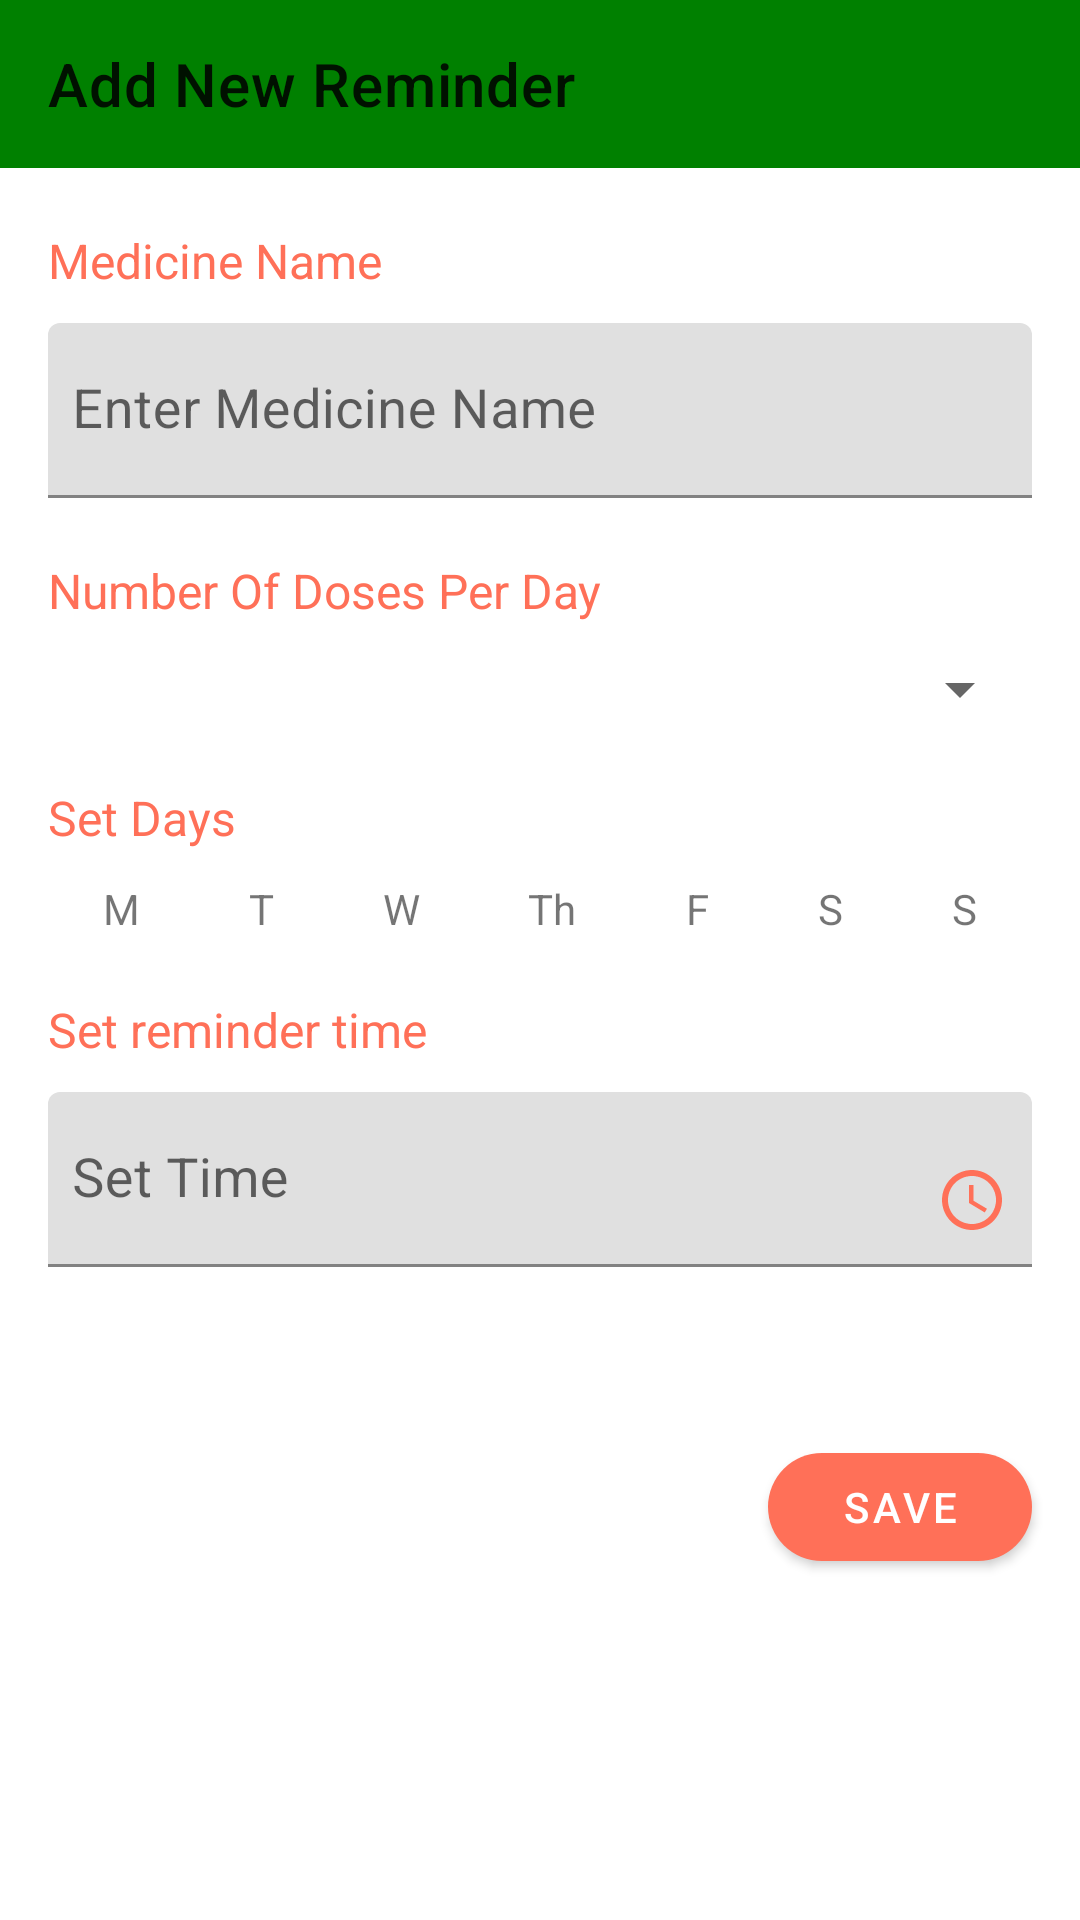

Android layout source for this screen:
<!-- AndroidManifest.xml: application theme Theme.HealthDream -->
<!-- res/layout/activity_daily_dose_reminder.xml -->
<?xml version="1.0" encoding="utf-8"?>
<LinearLayout xmlns:android="http://schemas.android.com/apk/res/android"
    xmlns:app="http://schemas.android.com/apk/res-auto"
    xmlns:tools="http://schemas.android.com/tools"
    android:layout_width="match_parent"
    android:layout_height="match_parent"
    android:layout_gravity="center_horizontal"
    android:orientation="vertical"
    tools:context=".DailyDoseReminder">

    <com.google.android.material.appbar.AppBarLayout
        android:id="@+id/appBarLayout"
        android:layout_width="match_parent"
        android:layout_height="wrap_content">

        <androidx.appcompat.widget.Toolbar
            android:id="@+id/toolBarAddTask"
            android:layout_width="match_parent"
            android:background="#008000"
            android:layout_height="wrap_content"
            app:title="Add New Reminder" />
    </com.google.android.material.appbar.AppBarLayout>

    <TextView
        android:layout_width="wrap_content"
        android:layout_height="wrap_content"
        android:layout_marginStart="16dp"
        android:layout_marginLeft="16dp"
        android:layout_marginTop="20dp"
        android:layout_marginBottom="10dp"
        android:text="Medicine Name"
        android:textColor="#ff7058"
        android:textSize="16sp" />

    <com.google.android.material.textfield.TextInputLayout
        android:id="@+id/titleInplay"
        android:layout_width="match_parent"
        android:layout_height="wrap_content"
        android:layout_marginStart="16dp"
        android:layout_marginLeft="16dp"
        android:layout_marginEnd="16dp"
        android:layout_marginBottom="16dp">

        <com.google.android.material.textfield.TextInputEditText
            android:id="@+id/med_name"
            android:layout_width="match_parent"
            android:layout_height="wrap_content"
            android:hint="Enter Medicine Name"
            android:inputType="textCapWords"
            android:paddingStart="8dp"
            android:paddingLeft="8dp"
            android:paddingEnd="8dp"
            android:textSize="18sp" />
    </com.google.android.material.textfield.TextInputLayout>

    <TextView
        android:layout_width="wrap_content"
        android:layout_height="wrap_content"
        android:layout_marginStart="16dp"
        android:layout_marginLeft="16dp"
        android:layout_marginTop="4dp"
        android:layout_marginBottom="10dp"
        android:text="Number Of Doses Per Day"
        android:textColor="#ff7058"
        android:textSize="16sp" />


    <Spinner
        android:id="@+id/ndose"
        android:layout_width="match_parent"
        android:layout_height="wrap_content"
        android:layout_marginStart="16dp"
        android:layout_marginLeft="16dp"
        android:layout_marginEnd="16dp"
        android:layout_marginBottom="16dp"
        android:gravity="start"
        android:textSize="18sp" />

    <TextView
        android:layout_width="wrap_content"
        android:layout_height="wrap_content"
        android:layout_marginStart="16dp"
        android:layout_marginLeft="16dp"
        android:layout_marginTop="4dp"
        android:layout_marginBottom="10dp"
        android:text="Set Days"
        android:textColor="#ff7058"
        android:textSize="16sp" />

    <LinearLayout
        android:layout_width="match_parent"
        android:layout_height="wrap_content"
        android:layout_marginStart="16dp"
        android:layout_marginLeft="16dp"
        android:layout_marginEnd="16dp"
        android:layout_marginBottom="16dp"
        android:gravity="start"
        android:orientation="horizontal">

        <TextView
            android:id="@+id/monday"
            android:layout_width="wrap_content"
            android:layout_height="wrap_content"
            android:textAlignment="center"
            android:gravity="center_horizontal"
            android:layout_weight="1"
            android:text="M" />

        <TextView
            android:id="@+id/tuesday"
            android:layout_width="wrap_content"
            android:layout_height="wrap_content"
            android:textAlignment="center"
            android:gravity="center_horizontal"
            android:layout_weight="1"
            android:text="T"/>

        <TextView
            android:id="@+id/wednesday"
            android:layout_width="wrap_content"
            android:layout_height="wrap_content"
            android:textAlignment="center"
            android:gravity="center_horizontal"
            android:layout_weight="1"
            android:text="W"/>

        <TextView
            android:id="@+id/thursday"
            android:layout_width="wrap_content"
            android:layout_height="wrap_content"
            android:textAlignment="center"
            android:gravity="center_horizontal"
            android:layout_weight="1"
            android:text="Th"/>

        <TextView
            android:id="@+id/friday"
            android:layout_width="wrap_content"
            android:layout_height="wrap_content"
            android:textAlignment="center"
            android:gravity="center_horizontal"
            android:layout_weight="1"
            android:text="F"/>

        <TextView
            android:id="@+id/saturday"
            android:layout_width="wrap_content"
            android:layout_height="wrap_content"
            android:textAlignment="center"
            android:gravity="center_horizontal"
            android:layout_weight="1"
            android:text="S"/>

        <TextView
            android:id="@+id/sunday"
            android:layout_width="wrap_content"
            android:layout_height="wrap_content"
            android:textAlignment="center"
            android:gravity="center_horizontal"
            android:layout_weight="1"
            android:text="S"/>
    </LinearLayout>


    <TextView
        android:layout_width="wrap_content"
        android:layout_height="wrap_content"
        android:layout_marginStart="16dp"
        android:layout_marginLeft="16dp"
        android:layout_marginTop="4dp"
        android:layout_marginBottom="10dp"
        android:text="Set reminder time"
        android:textColor="#ff7058"
        android:textSize="16sp" />


    <com.google.android.material.textfield.TextInputLayout
        android:layout_width="match_parent"
        android:layout_height="wrap_content"
        android:layout_marginStart="16dp"
        android:layout_marginLeft="16dp"
        android:layout_marginEnd="16dp"
        android:layout_marginBottom="16dp">

        <com.google.android.material.textfield.TextInputEditText
            android:id="@+id/timeEdt"
            android:layout_width="match_parent"
            android:layout_height="wrap_content"
            android:clickable="true"
            android:cursorVisible="false"
            android:drawableEnd="@drawable/time"
            android:drawableRight="@drawable/time"
            android:drawablePadding="8dp"
            android:drawableTint="#ff7058"
            android:focusable="false"
            android:hint="Set Time"
            android:inputType="textCapWords"
            android:paddingStart="8dp"
            android:paddingLeft="8dp"
            android:paddingEnd="8dp"
            android:textSize="18sp" />
    </com.google.android.material.textfield.TextInputLayout>





    
    
    
    
    
    
    
    
    
    
    

    
    
    
    
    
    
    
    
    
    
    
    
    
    
    
    
    

    <LinearLayout
        android:layout_width="match_parent"
        android:layout_height="wrap_content"
        android:layout_marginStart="16dp"
        android:layout_marginLeft="16dp"
        android:layout_marginTop="8dp"
        android:layout_marginEnd="16dp"
        android:layout_marginRight="16dp">


    </LinearLayout>

    <com.google.android.material.button.MaterialButton
        android:id="@+id/savebtn"
        android:layout_width="wrap_content"
        android:layout_height="wrap_content"
        android:layout_marginTop="32dp"
        android:layout_marginEnd="16dp"
        android:layout_marginRight="16dp"
        android:text="Save"
        app:backgroundTint="#ff7058"
        android:layout_gravity="right"
        app:cornerRadius="25dp" />
</LinearLayout>
<!-- resources referenced by this layout -->
<resources>
  <!-- drawable time (drawable) -->
  <vector android:height="24dp" android:tint="#FF7058"
      android:viewportHeight="24" android:viewportWidth="24"
      android:width="24dp" xmlns:android="http://schemas.android.com/apk/res/android">
      <path android:fillColor="@android:color/white" android:pathData="M11.99,2C6.47,2 2,6.48 2,12s4.47,10 9.99,10C17.52,22 22,17.52 22,12S17.52,2 11.99,2zM12,20c-4.42,0 -8,-3.58 -8,-8s3.58,-8 8,-8 8,3.58 8,8 -3.58,8 -8,8z"/>
      <path android:fillColor="@android:color/white" android:pathData="M12.5,7H11v6l5.25,3.15 0.75,-1.23 -4.5,-2.67z"/>
  </vector>
  <style name="Theme.HealthDream" parent="Theme.MaterialComponents.DayNight.DarkActionBar">
          
          <item name="colorPrimary">@color/purple_500</item>
          <item name="colorPrimaryVariant">@color/purple_700</item>
          <item name="colorOnPrimary">@color/white</item>
          
          <item name="colorSecondary">@color/teal_200</item>
          <item name="colorSecondaryVariant">@color/teal_700</item>
          <item name="colorOnSecondary">@color/black</item>
          
          <item name="android:statusBarColor" tools:targetApi="l">?attr/colorPrimaryVariant</item>
          
      </style>
  <!-- not gathered from this repository: default colours our renderer supplied (Android Studio template values) -->
  <color name="purple_500">#FF6200EE</color>
  <color name="purple_700">#FF3700B3</color>
  <color name="teal_200">#FF03DAC5</color>
  <color name="teal_700">#FF018786</color>
  <color name="black">#FF000000</color>
  <color name="white">#FFFFFFFF</color>
</resources>
